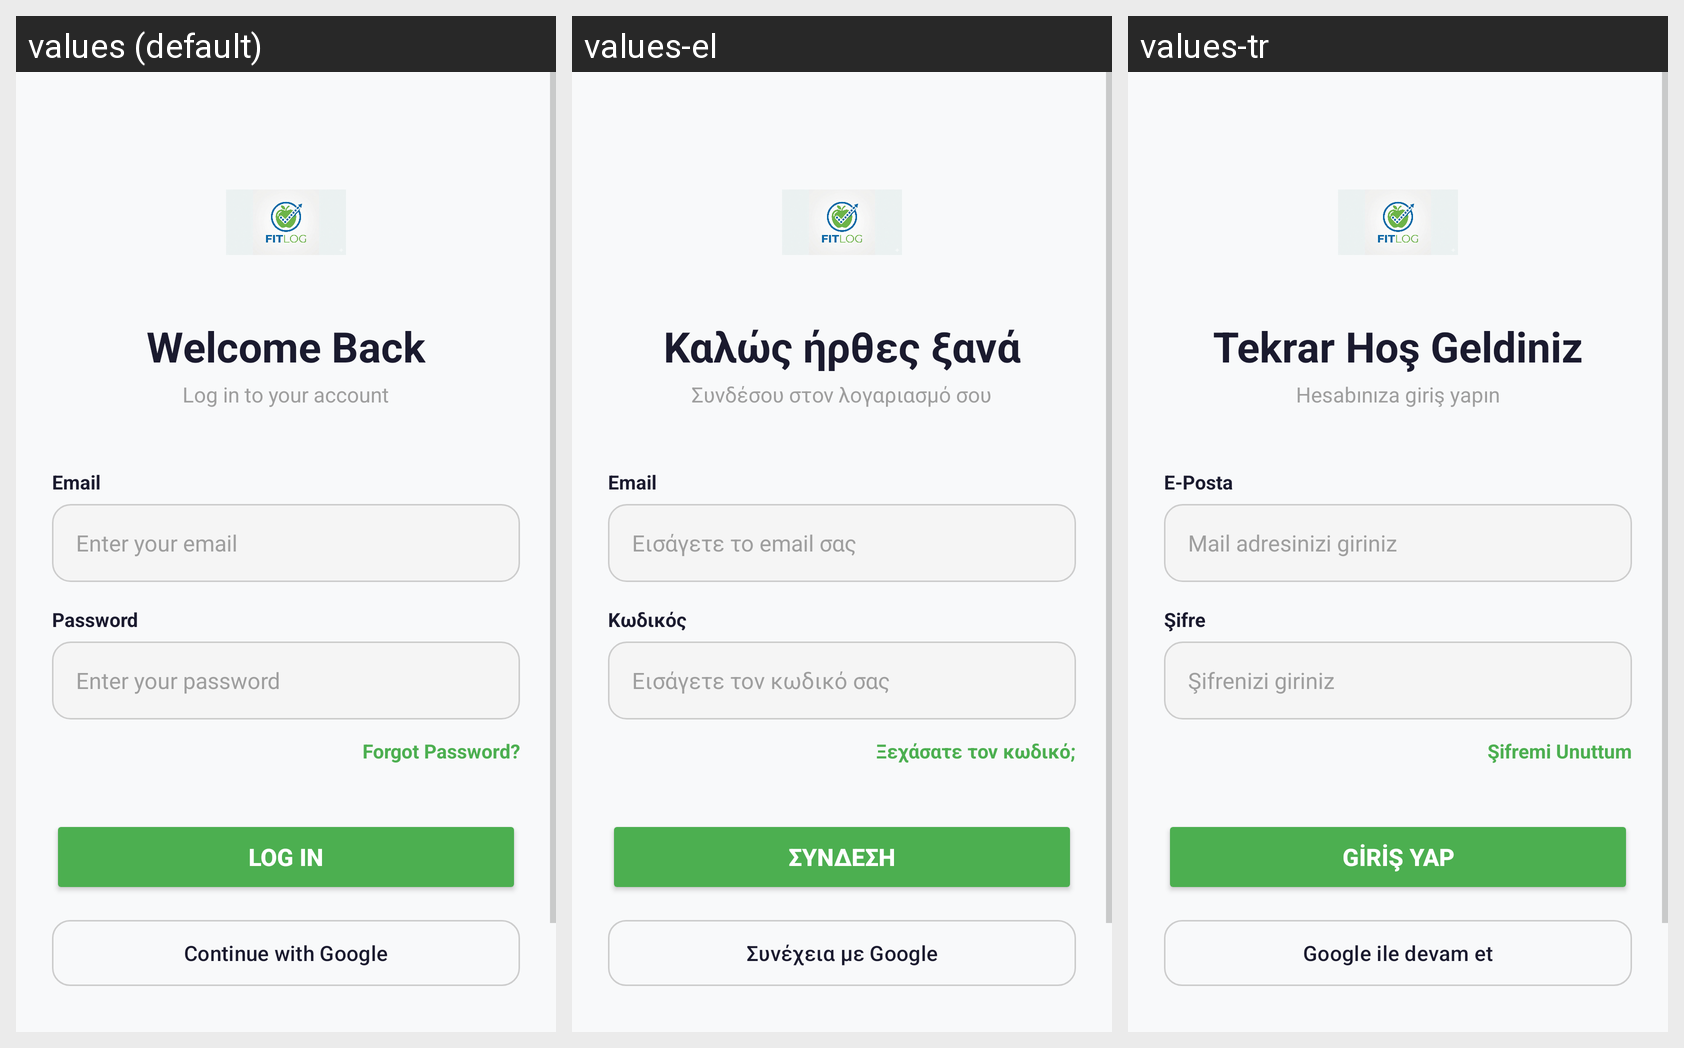

Translations of the strings shown on this Android screen, per locale in the grid:
Android screen res/layout/fragment_user_login.xml rendered under 3 locales, left to right: values (default), values-el, values-tr. Device: Nexus 5 (rendered at 1080×1920; each locale shown at half size, 540×960, under a caption strip naming it); theme Theme.FitLog.
Strings drawn on this screen, with the default value and each locale's value (text and hints the layout hard-codes, and strings that could not be matched under every locale, appear in the picture but are not listed):

login_welcome_back
  values: Welcome Back
  values-el: Καλώς ήρθες ξανά
  values-tr: Tekrar Hoş Geldiniz

login_subtitle
  values: Log in to your account
  values-el: Συνδέσου στον λογαριασμό σου
  values-tr: Hesabınıza giriş yapın

login_label_email
  values: Email
  values-el: Email
  values-tr: E-Posta

login_hint_email
  values: Enter your email
  values-el: Εισάγετε το email σας
  values-tr: Mail adresinizi giriniz

login_label_password
  values: Password
  values-el: Κωδικός
  values-tr: Şifre

login_hint_password
  values: Enter your password
  values-el: Εισάγετε τον κωδικό σας
  values-tr: Şifrenizi giriniz

login_action_forgot_password
  values: Forgot Password?
  values-el: Ξεχάσατε τον κωδικό;
  values-tr: Şifremi Unuttum

login_action_login
  values: Log In
  values-el: Σύνδεση
  values-tr: Giriş Yap

login_with_google
  values: Continue with Google
  values-el: Συνέχεια με Google
  values-tr: Google ile devam et
